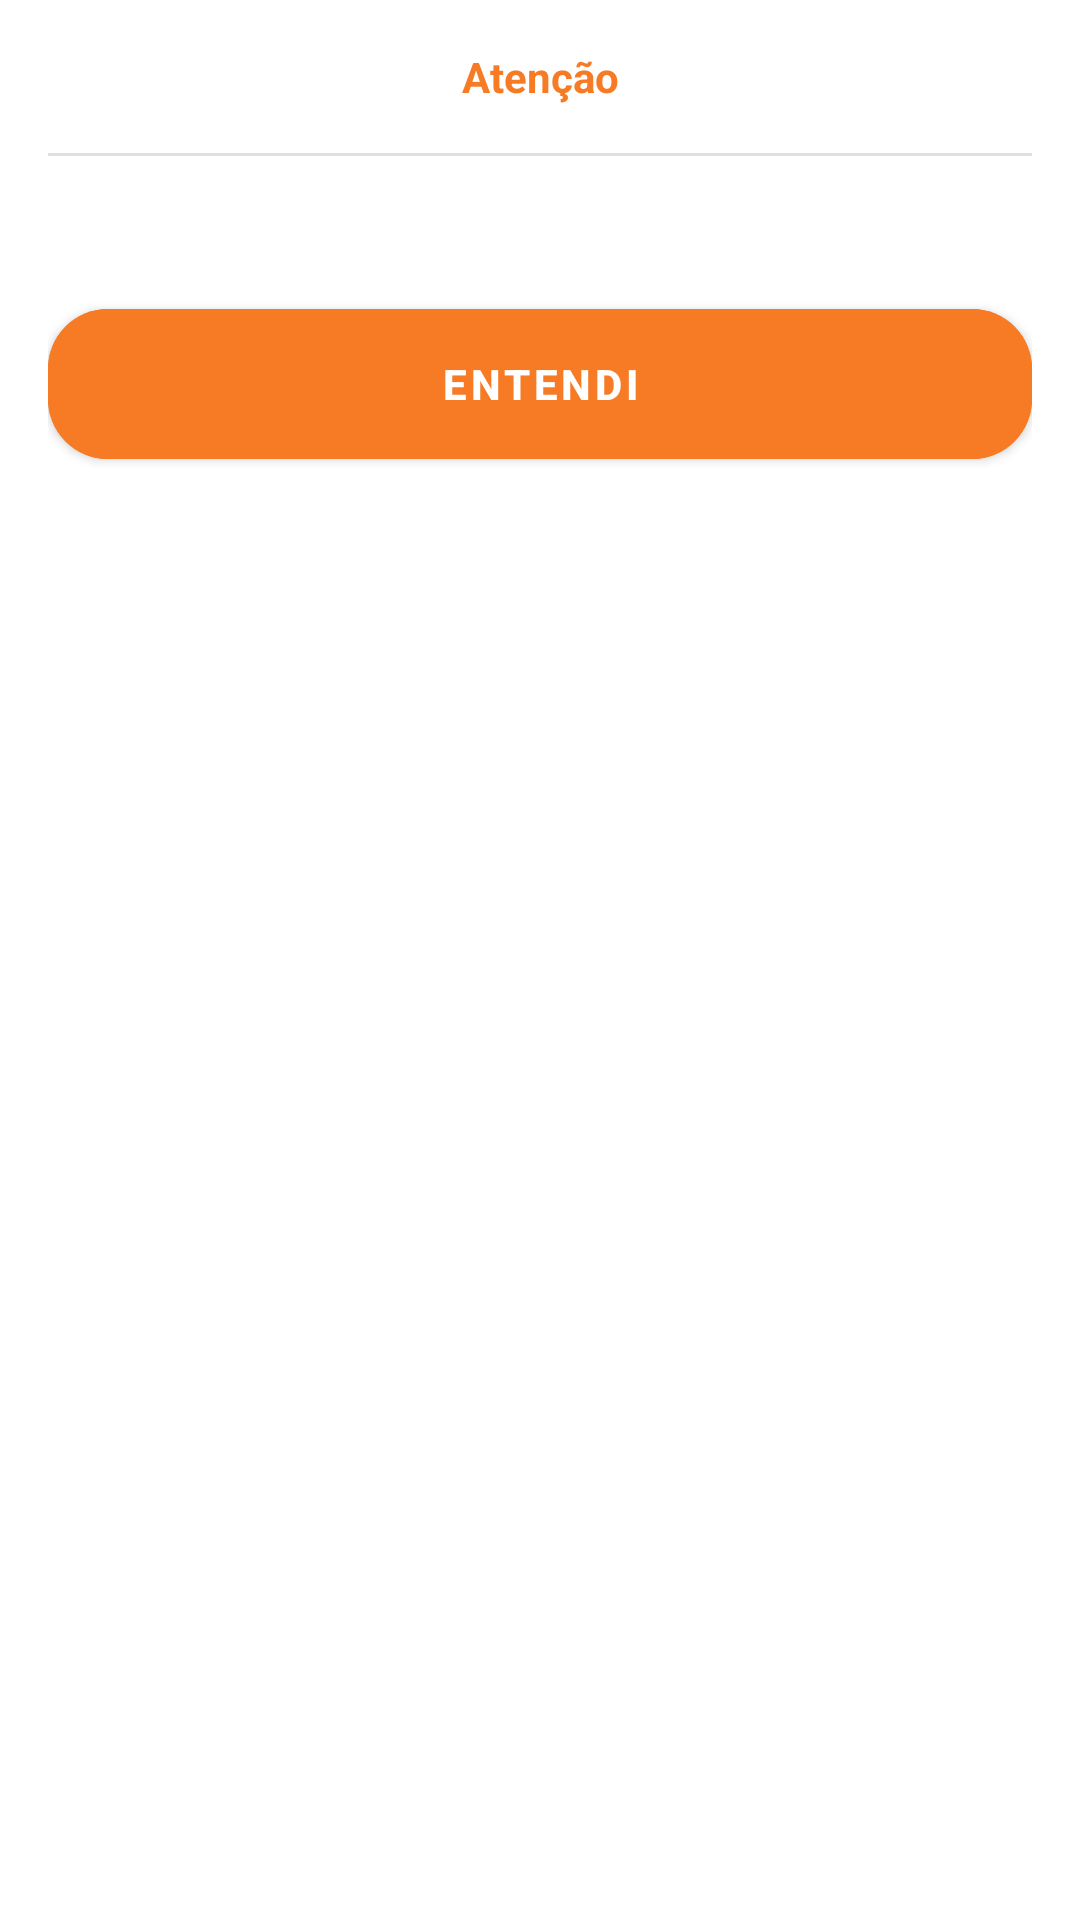

Layout XML and referenced resources for this Android screen:
<!-- AndroidManifest.xml: application theme Theme.TrainingApp -->
<!-- res/layout/bottom_sheet.xml -->
<?xml version="1.0" encoding="utf-8"?>
<LinearLayout xmlns:android="http://schemas.android.com/apk/res/android"
    xmlns:app="http://schemas.android.com/apk/res-auto"
    xmlns:tools="http://schemas.android.com/tools"
    android:layout_width="match_parent"
    android:layout_height="wrap_content"
    android:orientation="vertical"
    android:padding="16dp"
    android:background="@color/transparent"
   >

    <TextView
        android:id="@+id/tvTitle"
        android:layout_width="match_parent"
        android:layout_height="wrap_content"
        android:text="@string/bottom_sheet_tv_warning"
        android:textAlignment="center"
        android:textColor="@color/primaria"
        android:textStyle="bold" />

    <View
        android:layout_width="wrap_content"
        android:layout_height="1dp"
        android:layout_marginTop="16dp"
        android:background="?actionBarDivider" />

    <TextView
        android:id="@+id/tv_message"
        android:layout_width="match_parent"
        android:layout_height="wrap_content"
        android:layout_marginTop="16dp"
        android:textAlignment="center"
        android:textColor="@color/black"

        tools:text="Uma mensagem ai" />

    <com.google.android.material.button.MaterialButton
        android:id="@+id/btn_ok"
        android:layout_width="match_parent"
        android:layout_height="50dp"
        android:layout_marginTop="16dp"
        android:backgroundTint="@color/primaria"
        android:insetLeft="0dp"
        android:insetTop="0dp"
        android:insetRight="0dp"
        android:insetBottom="0dp"
        android:text="@string/bottom_sheet_btn_warning"
        android:textAllCaps="true"
        android:textStyle="bold"
        app:cornerRadius="20dp"
        app:layout_constraintEnd_toEndOf="parent"
        app:layout_constraintStart_toStartOf="parent"
        app:layout_constraintTop_toBottomOf="@+id/cd_password" />


</LinearLayout>
<!-- resources referenced by this layout -->
<resources>
  <color name="black">#FF000000</color>
  <color name="primaria">#F77B25</color>
  <color name="transparent">#00000000</color>
  <string name="bottom_sheet_btn_warning">Entendi</string>
  <string name="bottom_sheet_tv_warning">Atenção</string>
  <style name="Theme.TrainingApp" parent="Base.Theme.TrainingApp" />
  <style name="Base.Theme.TrainingApp" parent="Theme.MaterialComponents.DayNight.NoActionBar">
          <item name="android:statusBarColor">@color/black</item>
          <item name="android:windowLightStatusBar">false</item>
          <item name="bottomSheetDialogTheme">@style/BottomSheetDialog</item>
      </style>
  <style name="BottomSheetDialog" parent="Theme.Design.Light.BottomSheetDialog">
          <item name="bottomSheetStyle">@style/bottomSheetStyleWrapper</item>
      </style>
  <style name="bottomSheetStyleWrapper" parent="Widget.Design.BottomSheet.Modal">
          <item name="shapeAppearanceOverlay">@style/CustomShapeAppearanceBottomSheetDialog</item>
      </style>
  <style name="CustomShapeAppearanceBottomSheetDialog" parent="BottomSheetDialog">
          <item name="cornerFamily">rounded</item>
          <item name="cornerSizeTopRight">20dp</item>
          <item name="cornerSizeTopLeft">20dp</item>
          <item name="cornerSizeBottomRight">0dp</item>
          <item name="cornerSizeBottomLeft">0dp</item>
      </style>
</resources>
